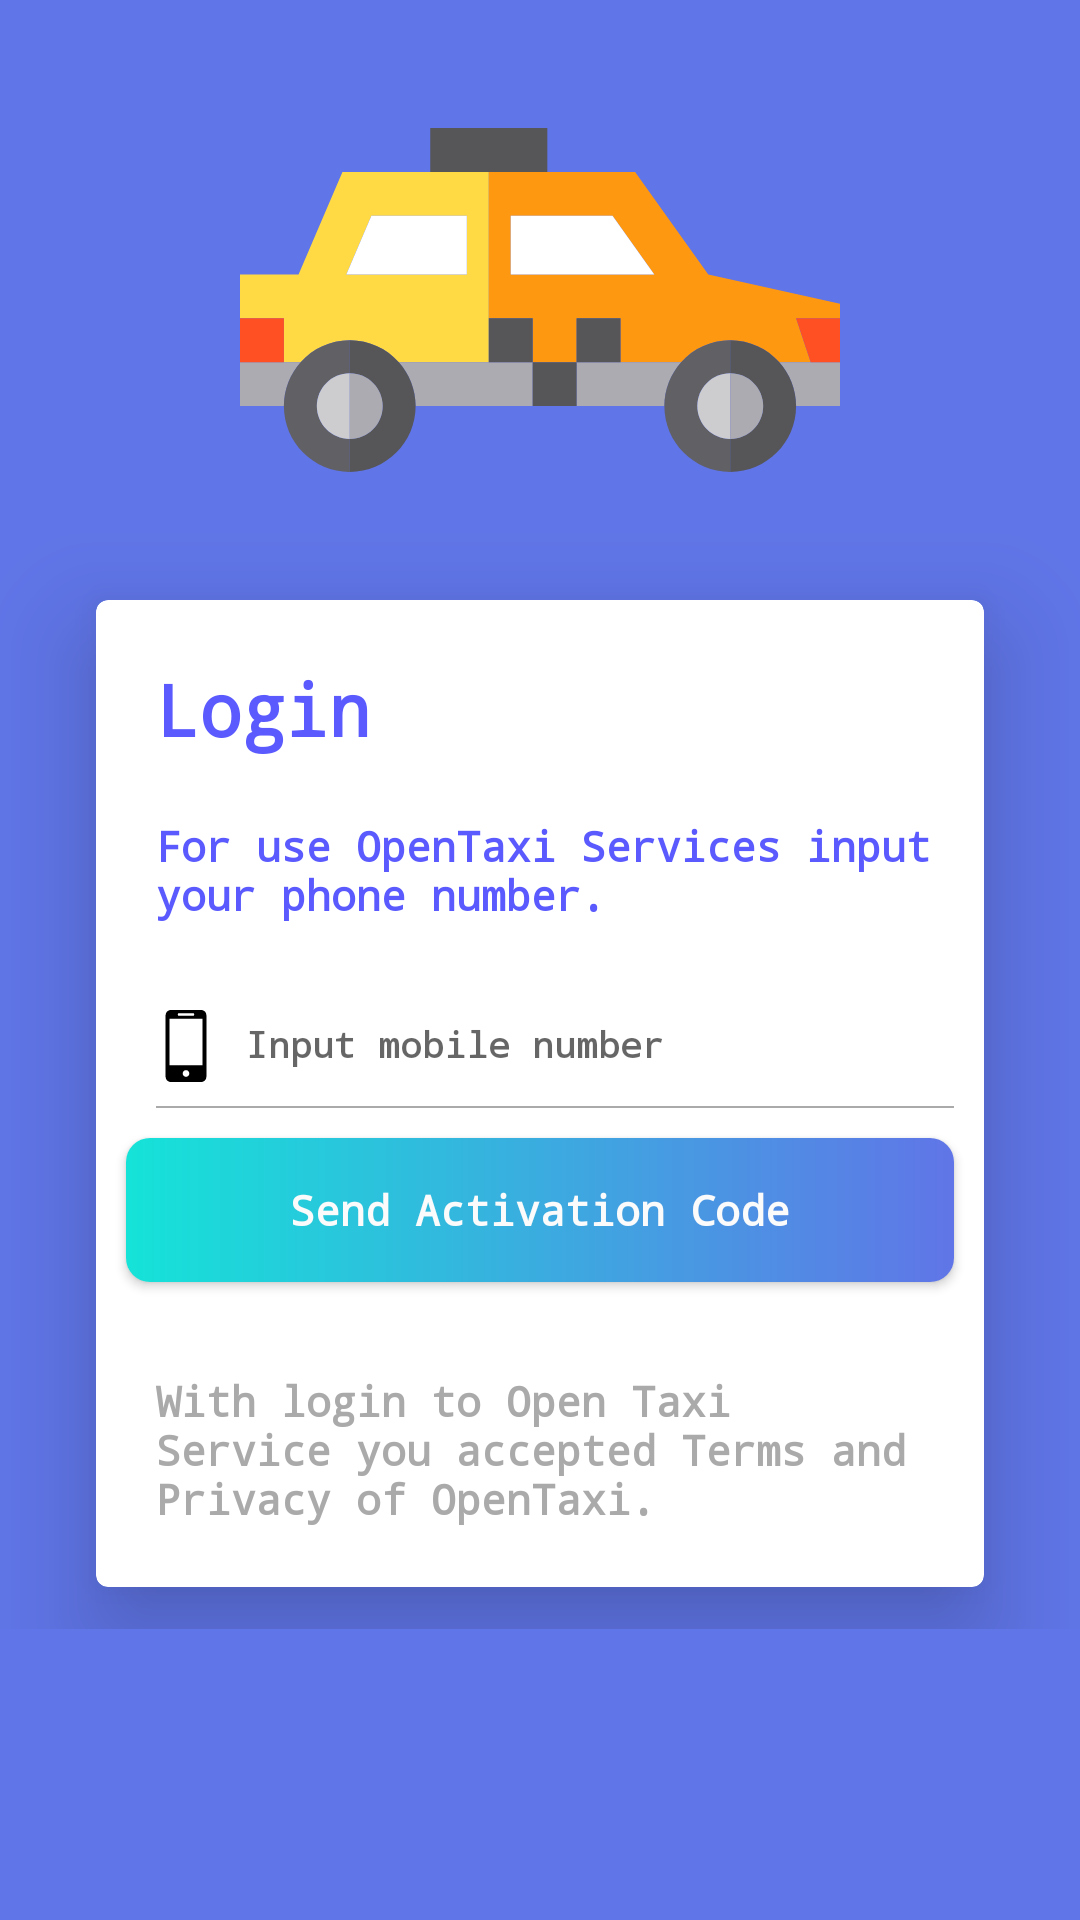

Produce the Android XML layout that renders to this screen, including the resource entries it uses.
<!-- AndroidManifest.xml: application theme AppTheme -->
<!-- res/layout/activity_frm_login.xml -->
<?xml version="1.0" encoding="utf-8"?>
<ScrollView xmlns:android="http://schemas.android.com/apk/res/android"
    xmlns:app="http://schemas.android.com/apk/res-auto"
    xmlns:tools="http://schemas.android.com/tools"
    android:layout_width="match_parent"
    android:layout_height="match_parent"
    tools:context=".views.FrmLogin"
    tools:ignore="ScrollViewCount"
    android:background="@color/colorPrimary">
    <LinearLayout
        android:orientation="vertical"
        android:layout_width="match_parent"
        android:layout_height="wrap_content">

        <RelativeLayout
            android:layout_width="match_parent"
            android:layout_height="543dp"
            tools:ignore="UselessParent">

            <ImageView
                android:layout_width="300dp"
                android:layout_height="200dp"
                android:layout_alignParentStart="true"
                android:layout_alignParentTop="true"
                android:layout_alignParentEnd="true"
                android:contentDescription="@string/app_name"
                app:srcCompat="@drawable/login_top" />

            <androidx.cardview.widget.CardView
                android:layout_width="match_parent"
                android:layout_height="wrap_content"
                android:layout_marginStart="32dp"
                android:layout_marginTop="200dp"
                android:layout_marginEnd="32dp"
                app:cardBackgroundColor="#FFFFFF"
                app:cardCornerRadius="4dp"
                app:cardElevation="20dp">

                <LinearLayout
                    android:layout_width="match_parent"
                    android:layout_height="wrap_content"
                    android:orientation="vertical">

                    <TextView
                        android:layout_width="wrap_content"
                        android:layout_height="wrap_content"
                        android:layout_marginStart="20dp"
                        android:layout_marginTop="20dp"
                        android:text="@string/TxtLogin"
                        android:textColor="@color/colorText"
                        android:textSize="24sp"
                        android:textStyle="bold" />

                    <TextView
                        android:layout_width="wrap_content"
                        android:layout_height="wrap_content"
                        android:layout_marginStart="20dp"
                        android:layout_marginTop="20dp"
                        android:text="@string/TxtInputMobileMessage"
                        android:textColor="@color/colorText"
                        android:textSize="14sp"
                        android:textStyle="bold" />

                    <com.google.android.material.textfield.TextInputLayout
                        android:layout_width="match_parent"
                        android:layout_height="wrap_content"
                        android:layout_marginStart="10dp"
                        android:layout_marginTop="10dp">

                        <EditText
                            android:id="@+id/txtMobile"
                            android:layout_width="match_parent"
                            android:layout_height="wrap_content"
                            android:autofillHints="@string/TxtHintInputMobile"
                            android:background="@null"
                            android:drawableStart="@drawable/mobile_icon"
                            android:drawablePadding="8dp"
                            android:hint="@string/TxtHintInputMobile"
                            android:inputType="phone"
                            android:maxLength="11"
                            android:maxLines="1"
                            android:padding="8dp"
                            android:textColor="@color/colorText"
                            android:textSize="12sp"
                            android:textStyle="bold" />

                        <View
                            android:layout_width="match_parent"
                            android:layout_height="0.75dp"
                            android:layout_marginHorizontal="10dp"
                            android:background="@android:color/darker_gray" />

                        <TextView
                            android:id="@+id/editText_error_mobile"
                            android:layout_width="match_parent"
                            android:layout_height="wrap_content"
                            android:layout_gravity="start"
                            android:layout_marginStart="10dp"
                            android:layout_marginTop="10dp"
                            android:layout_marginEnd="10dp"
                            android:text="@string/TxtMobileNotValid"
                            android:textColor="@color/colorRed"
                            android:textSize="10sp"
                            android:textStyle="bold"
                            android:visibility="gone"
                            tools:ignore="SmallSp">

                        </TextView>

                    </com.google.android.material.textfield.TextInputLayout>

                    <Button
                        android:id="@+id/btn_sendcode"
                        android:layout_width="match_parent"
                        android:layout_height="wrap_content"
                        android:layout_margin="10dp"
                        android:background="@drawable/background_button"
                        android:onClick="onclickBtnLogin"
                        android:text="@string/btnSendCode"
                        android:textAllCaps="false"
                        android:textColor="@color/colorWhite2"
                        android:textSize="14sp"
                        android:textStyle="bold" />

                    <TextView
                        android:layout_width="wrap_content"
                        android:layout_height="wrap_content"
                        android:layout_margin="20dp"
                        android:text="@string/TextTermsAccept"
                        android:textColor="@android:color/darker_gray"
                        android:textSize="14sp"
                        android:textStyle="bold" />
                </LinearLayout>
            </androidx.cardview.widget.CardView>
        </RelativeLayout>
    </LinearLayout>
</ScrollView>
<!-- resources referenced by this layout -->
<resources>
  <color name="colorPrimary">#6075e7</color>
  <color name="colorRed">#F44336</color>
  <color name="colorText">#5A5AFF</color>
  <color name="colorWhite2">#FBFBFB</color>
  <!-- drawable background_button (drawable) -->
  <?xml version="1.0" encoding="utf-8"?>
  <shape xmlns:android="http://schemas.android.com/apk/res/android">
      <gradient
          android:startColor="@color/colorStartGradient"
          android:endColor="@color/colorEndGradient"
          android:useLevel="false" />
      <corners
          android:radius="8dp"/>
  </shape>
  <!-- drawable login_top: vector/xml drawable (drawable, 3376 chars, omitted) -->
  <!-- drawable mobile_icon (drawable) -->
  <vector android:height="24dp" android:viewportHeight="27.442"
      android:viewportWidth="27.442" android:width="24dp" xmlns:android="http://schemas.android.com/apk/res/android">
      <path android:fillColor="#000000" android:pathData="M19.494,0H7.948C6.843,0 5.951,0.896 5.951,1.999v23.446c0,1.102 0.892,1.997 1.997,1.997h11.546c1.103,0 1.997,-0.895 1.997,-1.997V1.999C21.491,0.896 20.597,0 19.494,0zM10.872,1.214h5.7c0.144,0 0.261,0.215 0.261,0.481s-0.117,0.482 -0.261,0.482h-5.7c-0.145,0 -0.26,-0.216 -0.26,-0.482C10.612,1.429 10.727,1.214 10.872,1.214zM13.722,25.469c-0.703,0 -1.275,-0.572 -1.275,-1.276s0.572,-1.274 1.275,-1.274c0.701,0 1.273,0.57 1.273,1.274S14.423,25.469 13.722,25.469zM19.995,21.1H7.448V3.373h12.547V21.1z"/>
  </vector>
  <string name="TextTermsAccept">With login to Open Taxi Service you accepted Terms and Privacy of OpenTaxi.</string>
  <string name="TxtHintInputMobile">Input mobile number</string>
  <string name="TxtInputMobileMessage">For use OpenTaxi Services input your phone number.</string>
  <string name="TxtLogin">Login</string>
  <string name="TxtMobileNotValid">Mobile number is invalid!</string>
  <string name="app_name">Open Taxi Passenger</string>
  <string name="btnSendCode">Send Activation Code</string>
  <style name="AppTheme" parent="Theme.AppCompat.Light.NoActionBar">
          <item name="colorPrimary">@color/colorPrimary</item>
          <item name="colorPrimaryDark">@color/colorPrimaryDark</item>
          <item name="colorAccent">@color/colorAccent</item>
          <item name="android:typeface">monospace</item>
      </style>
  <color name="colorStartGradient">#15E3D8</color>
  <color name="colorEndGradient">#6075E7</color>
  <color name="colorPrimaryDark">#6075e7</color>
  <color name="colorAccent">#82B1FF</color>
</resources>
